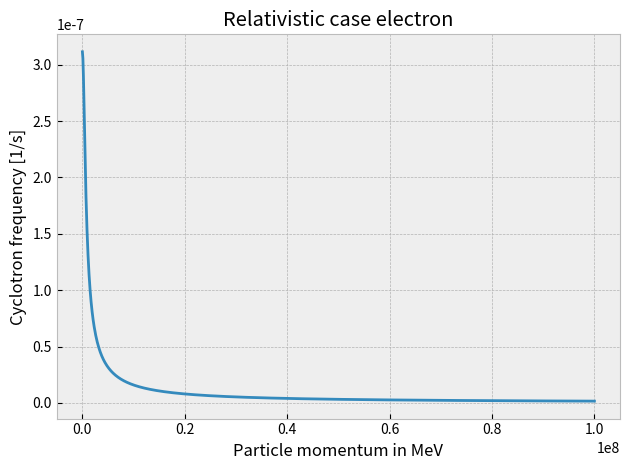
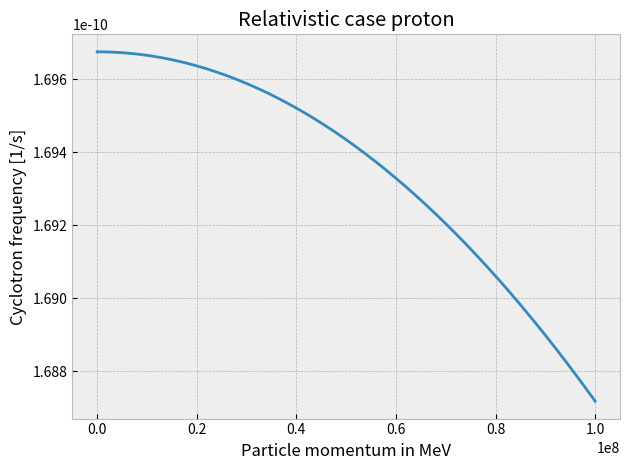

Here is the Python script that generated these plots, in order:
import numpy as np
import matplotlib.pyplot as plt
plt.style.use('bmh')

q = 1
B = 1

def cyclotron_frequency(p,m):
    return q*B/(2*np.pi*m*np.sqrt(1+(p/m)**2))

xaxis = np.linspace(0,100e6,1000)

plt.figure()
plt.title('Relativistic case electron')
plt.ylabel('Cyclotron frequency [1/s]')
plt.xlabel('Particle momentum in MeV')
plt.plot(xaxis,cyclotron_frequency(xaxis,0.511e6),label = 'electron')
plt.tight_layout()
plt.figure()
plt.title('Relativistic case proton')
plt.ylabel('Cyclotron frequency [1/s]')
plt.xlabel('Particle momentum in MeV')
plt.plot(xaxis,cyclotron_frequency(xaxis,938e6),label = 'proton')
plt.tight_layout()
plt.show()
